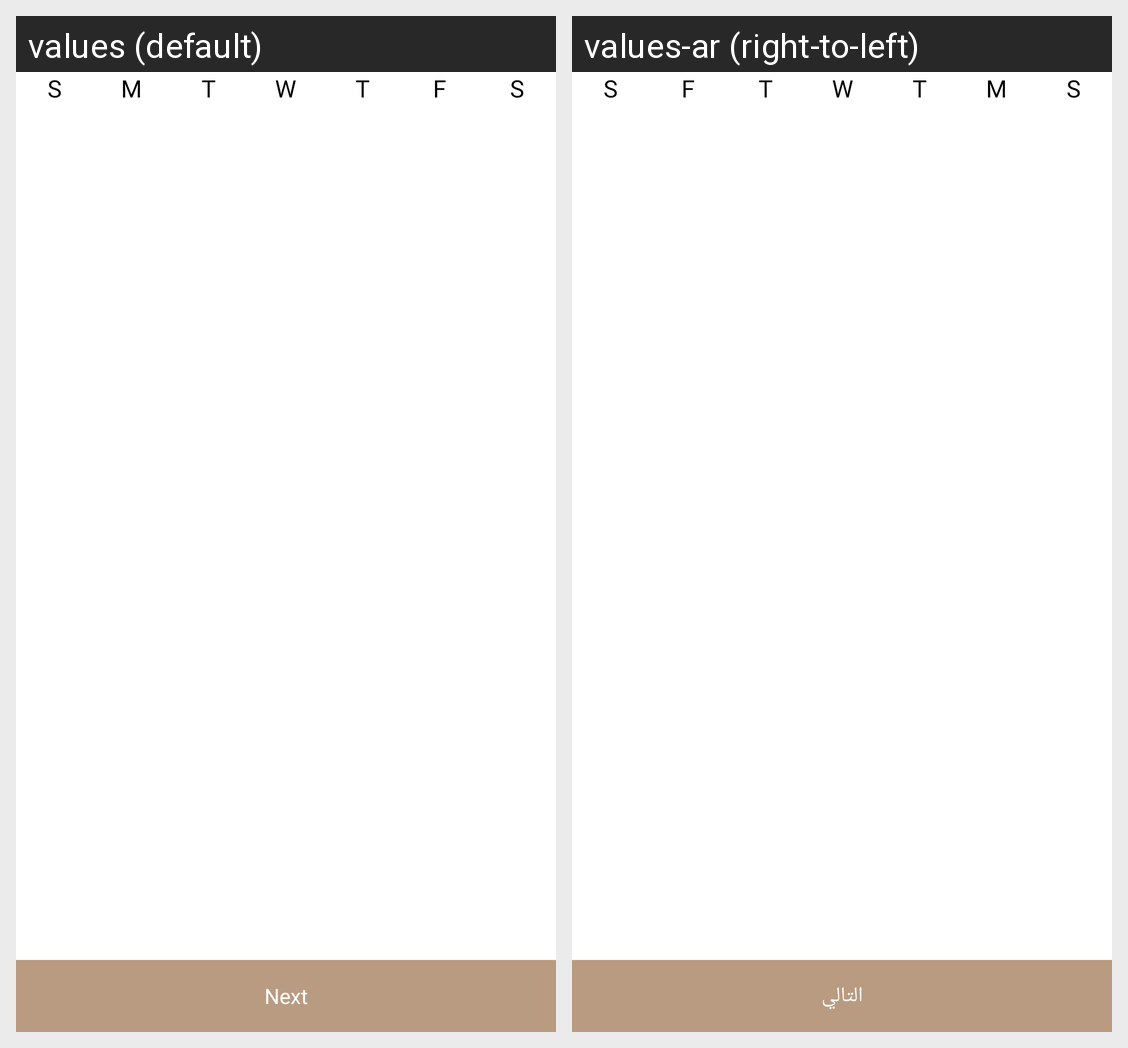

This grid shows one Android layout under two languages. Give, for every string resource on the screen, its name, the default text and each shown locale's text.
Android screen res/layout/activity_calendar.xml rendered under 2 locales, left to right: values (default), values-ar (right-to-left). Device: Nexus 5 (rendered at 1080×1920; each locale shown at half size, 540×960, under a caption strip naming it); theme Theme.LUDIAN.
Strings drawn on this screen, with the default value and each locale's value (text and hints the layout hard-codes, and strings that could not be matched under every locale, appear in the picture but are not listed):

forward
  values: Next
  values-ar: التالي

next
  values: Next
  values-ar: التالي
